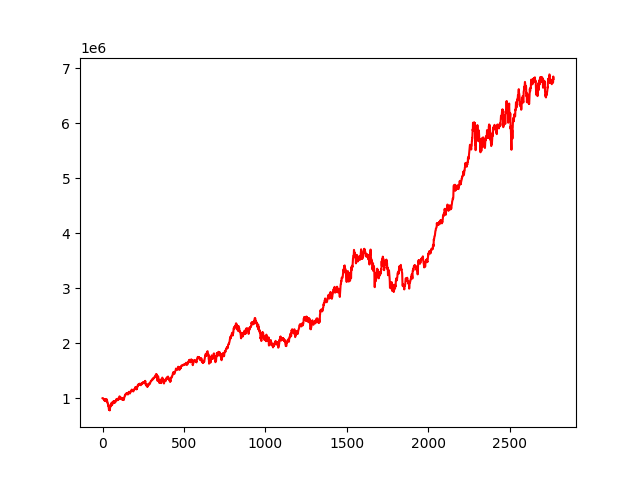

Data behind this chart, as committed beside it:
, 0
0, 1000000
1, 999470
2, 998718
3, 994536
4, 994989
5, 991515
6, 986966
7, 984447
8, 971377
9, 971475
10, 978173
11, 958148
12, 972019
13, 964802
14, 958819
15, 957592
16, 966540
17, 985372
18, 962974
19, 947691
20, 946869
21, 964491
22, 950964
23, 962816
24, 981509
25, 982472
26, 941157
27, 950006
28, 953467
29, 945668
30, 916744
31, 916787
32, 907500
33, 897080
34, 863742
35, 885125
36, 868596
37, 840718
38, 827624
39, 795387
40, 793957
41, 817337
42, 784530
43, 791126
44, 778043
45, 819977
46, 817047
47, 844175
48, 855763
49, 851489
50, 873652
51, 885130
52, 869088
53, 858802
54, 906719
55, 889757
56, 897478
57, 918392
58, 903924
59, 878677
... 2,710 more rows
